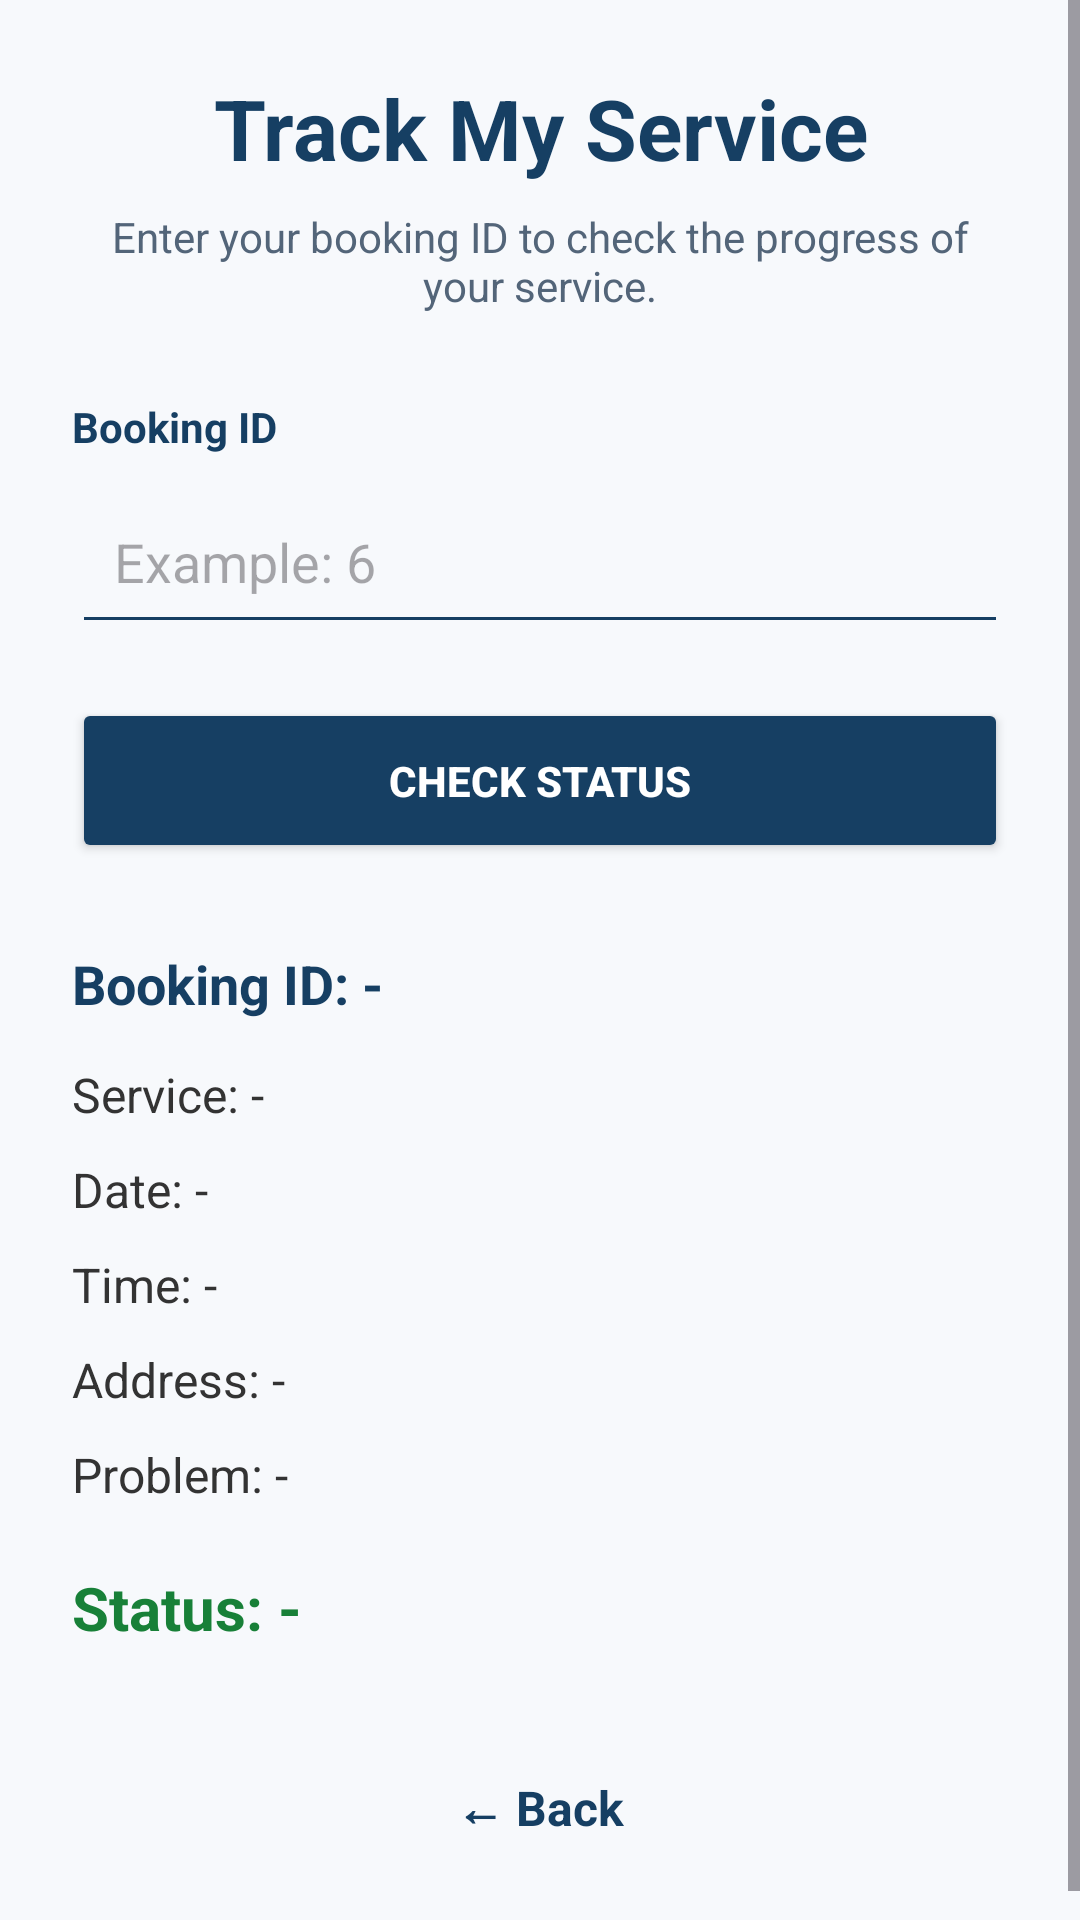

Write the Android layout XML for this screen, with the resource values it uses.
<!-- AndroidManifest.xml: application theme Theme.VhupharaVhudzivhaTechSupport -->
<!-- res/layout/activity_track_service.xml -->
<?xml version="1.0" encoding="utf-8"?>
<ScrollView xmlns:android="http://schemas.android.com/apk/res/android"
    android:layout_width="match_parent"
    android:layout_height="match_parent"
    android:background="#F7F9FC">

    <LinearLayout
        android:layout_width="match_parent"
        android:layout_height="wrap_content"
        android:orientation="vertical"
        android:padding="24dp">

        <TextView
            android:layout_width="match_parent"
            android:layout_height="wrap_content"
            android:text="Track My Service"
            android:textColor="#163F63"
            android:textSize="28sp"
            android:textStyle="bold"
            android:gravity="center"
            android:layout_marginBottom="8dp" />

        <TextView
            android:layout_width="match_parent"
            android:layout_height="wrap_content"
            android:text="Enter your booking ID to check the progress of your service."
            android:textColor="#536579"
            android:textSize="14sp"
            android:gravity="center"
            android:layout_marginBottom="28dp" />

        <TextView
            android:layout_width="match_parent"
            android:layout_height="wrap_content"
            android:text="Booking ID"
            android:textColor="#163F63"
            android:textStyle="bold"
            android:textSize="14sp"
            android:layout_marginBottom="8dp" />

        <EditText
            android:id="@+id/etBookingId"
            android:layout_width="match_parent"
            android:layout_height="55dp"
            android:hint="Example: 6"
            android:inputType="number"
            android:padding="14dp"
            android:backgroundTint="#163F63"
            android:layout_marginBottom="18dp" />

        <Button
            android:id="@+id/btnCheckStatus"
            android:layout_width="match_parent"
            android:layout_height="55dp"
            android:text="CHECK STATUS"
            android:textColor="#FFFFFF"
            android:textStyle="bold"
            android:backgroundTint="#163F63"
            android:layout_marginBottom="28dp" />

        <TextView
            android:id="@+id/tvBookingId"
            android:layout_width="match_parent"
            android:layout_height="wrap_content"
            android:text="Booking ID: -"
            android:textColor="#163F63"
            android:textSize="18sp"
            android:textStyle="bold"
            android:layout_marginBottom="14dp" />

        <TextView
            android:id="@+id/tvService"
            android:layout_width="match_parent"
            android:layout_height="wrap_content"
            android:text="Service: -"
            android:textColor="#333333"
            android:textSize="16sp"
            android:layout_marginBottom="10dp" />

        <TextView
            android:id="@+id/tvDate"
            android:layout_width="match_parent"
            android:layout_height="wrap_content"
            android:text="Date: -"
            android:textColor="#333333"
            android:textSize="16sp"
            android:layout_marginBottom="10dp" />

        <TextView
            android:id="@+id/tvTime"
            android:layout_width="match_parent"
            android:layout_height="wrap_content"
            android:text="Time: -"
            android:textColor="#333333"
            android:textSize="16sp"
            android:layout_marginBottom="10dp" />

        <TextView
            android:id="@+id/tvAddress"
            android:layout_width="match_parent"
            android:layout_height="wrap_content"
            android:text="Address: -"
            android:textColor="#333333"
            android:textSize="16sp"
            android:layout_marginBottom="10dp" />

        <TextView
            android:id="@+id/tvProblem"
            android:layout_width="match_parent"
            android:layout_height="wrap_content"
            android:text="Problem: -"
            android:textColor="#333333"
            android:textSize="16sp"
            android:layout_marginBottom="10dp" />

        <TextView
            android:id="@+id/tvStatus"
            android:layout_width="match_parent"
            android:layout_height="wrap_content"
            android:text="Status: -"
            android:textColor="#188038"
            android:textSize="20sp"
            android:textStyle="bold"
            android:layout_marginTop="10dp"
            android:layout_marginBottom="30dp" />

        <TextView
            android:id="@+id/tvTrackBack"
            android:layout_width="match_parent"
            android:layout_height="wrap_content"
            android:text="← Back"
            android:textColor="#163F63"
            android:textSize="16sp"
            android:textStyle="bold"
            android:gravity="center"
            android:padding="12dp" />

    </LinearLayout>

</ScrollView>
<!-- resources referenced by this layout -->
<resources>
  <style name="Theme.VhupharaVhudzivhaTechSupport" parent="Base.Theme.VhupharaVhudzivhaTechSupport" />
  <style name="Base.Theme.VhupharaVhudzivhaTechSupport" parent="Theme.Material3.DayNight.NoActionBar">
          
          
      </style>
</resources>
